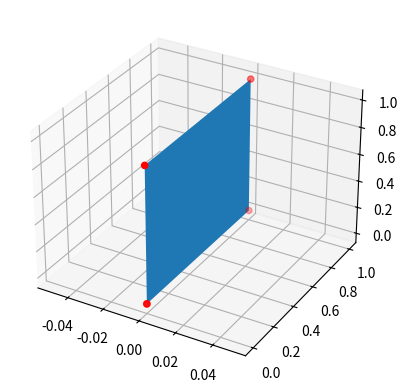

The matplotlib source for this figure:
from mpl_toolkits.mplot3d import Axes3D                                                                                                                                                                                                                                                                                     
import numpy as np                                                                                                                                                                                                                                                                                                          
                                                                                                                                                                                                                                                                                                                             
from mpl_toolkits.mplot3d import Axes3D                                                                                                                                                                                                                                                                                     
from mpl_toolkits.mplot3d.art3d import Poly3DCollection                                                                                                                                                                                                                                                                     
import matplotlib.pyplot as plt                                                                                                                                                                                                                                                                                             
                                                                                                                                                                                                                                                                                                                             
                                                                                                                                                                                                                                                                                                                             
fig = plt.figure()                                                                                                                                                                                                                                                                                                          
ax = fig.add_subplot(111, projection='3d')                                                                                                                                                                                                                                                                                  
                                                                                                                                                                                                                                                                                                                             
rects  = [[[0, 0, 0], [0, 0, 1], [0, 1, 1], [0, 1, 0 ], [0, 0, 0]]]                                                                                                                                                                                                                                                               
# Each rectangle is presented as a set of points
# array rects consist of rectangles
                                                                                                                                                                                                                                                                                                                             
ax.add_collection3d(Poly3DCollection(rects))                                                                                                                                                                                                                                                                                
                                                                                                                                                                                                                                                                                                                             
vv = np.array(rects)                                                                                                                                                                                                                                                                                                        
ax.scatter(vv[0][:, 0], vv[0][:, 1], vv[0][:, 2], color='r')
plt.show()